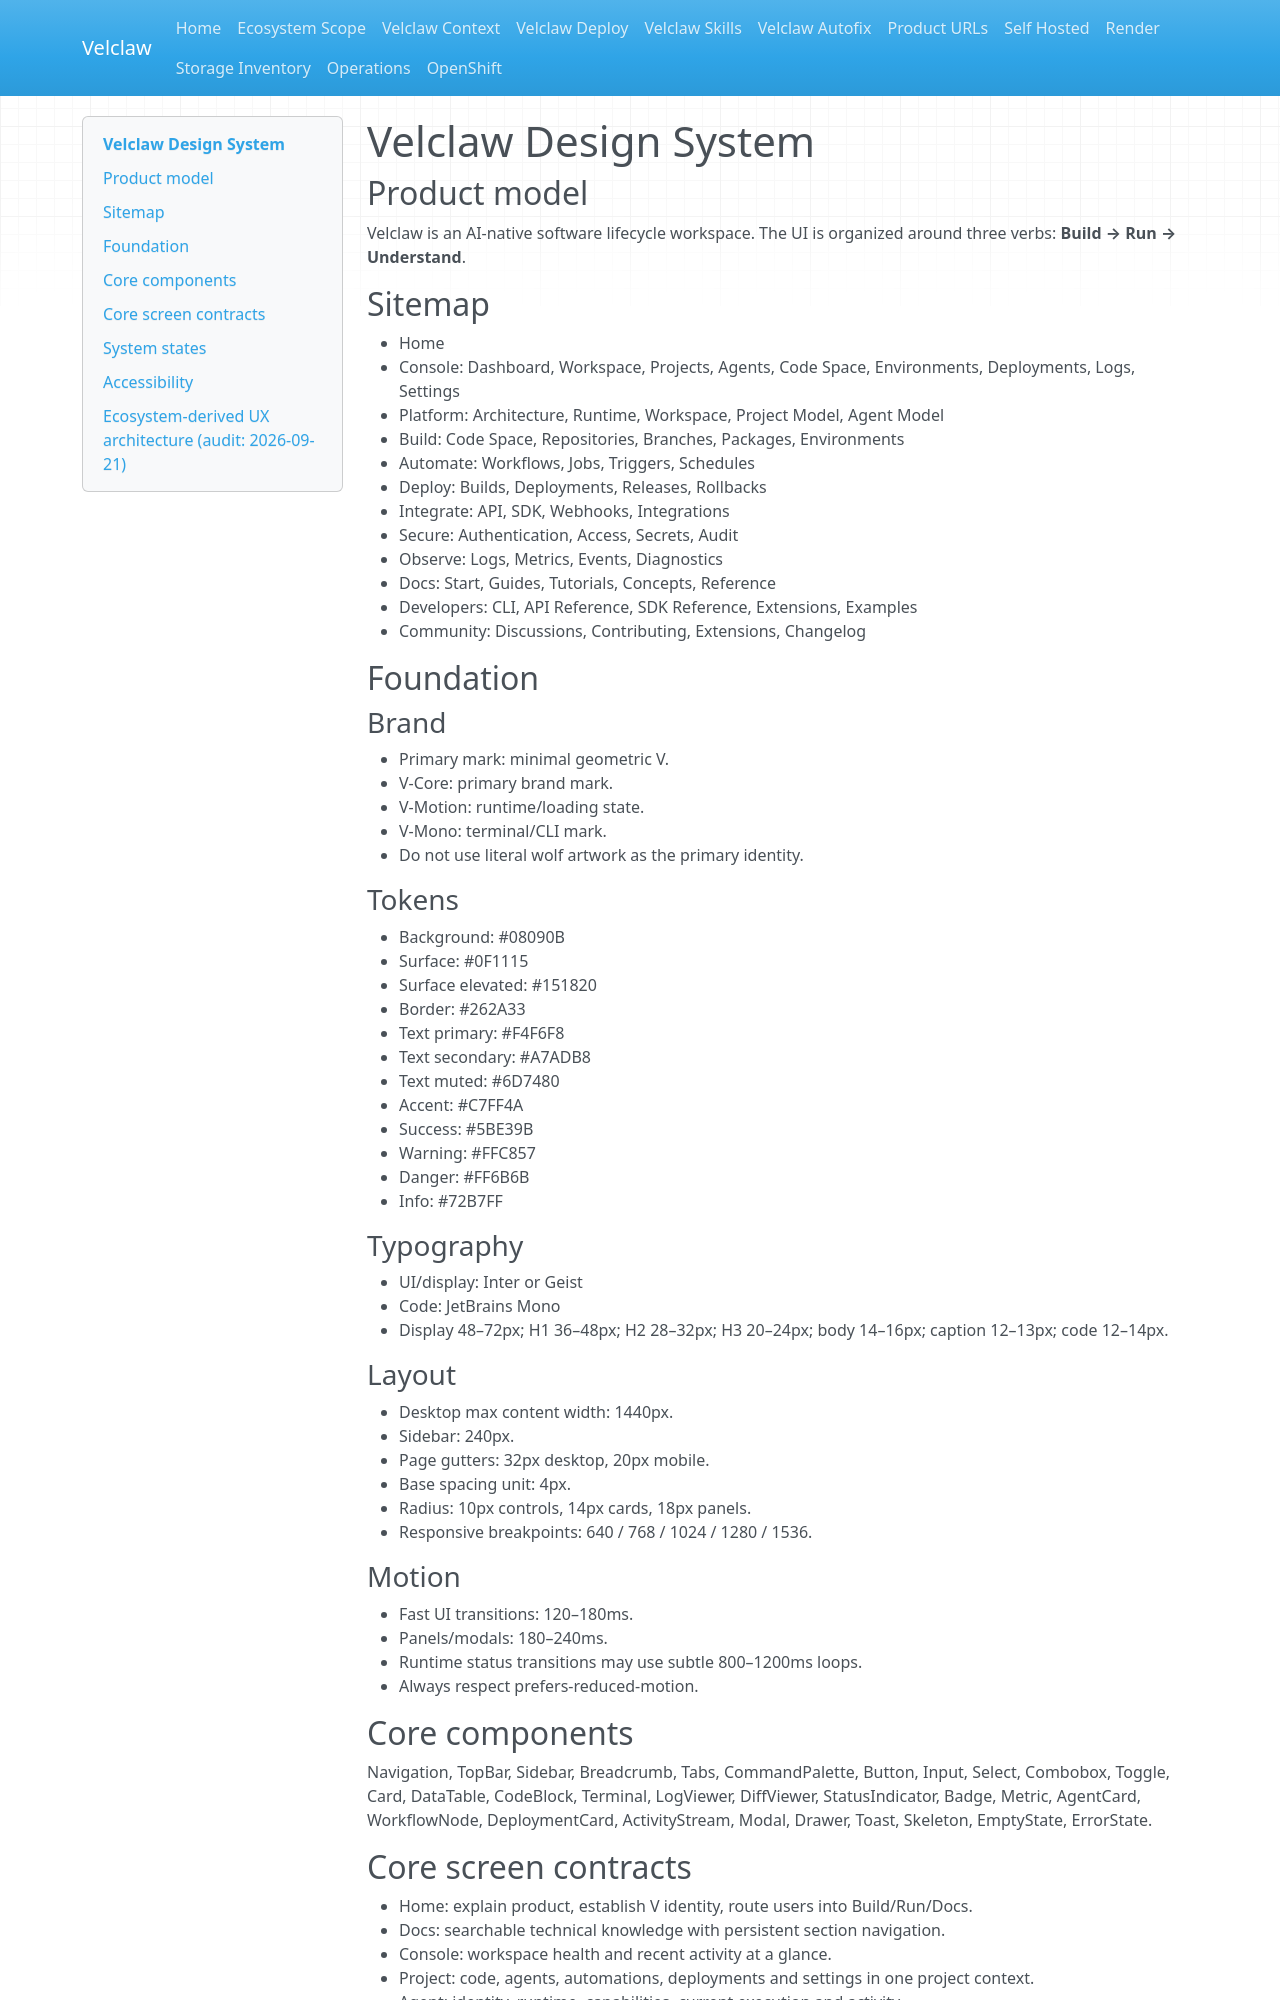

repository: Velclaw/VELCLAW · page: VELCLAW-DESIGN-SYSTEM/index.html · generator: mkdocs

# Velclaw Design System

## Product model
Velclaw is an AI-native software lifecycle workspace. The UI is organized around three verbs: **Build → Run → Understand**.

## Sitemap
- Home
- Console: Dashboard, Workspace, Projects, Agents, Code Space, Environments, Deployments, Logs, Settings
- Platform: Architecture, Runtime, Workspace, Project Model, Agent Model
- Build: Code Space, Repositories, Branches, Packages, Environments
- Automate: Workflows, Jobs, Triggers, Schedules
- Deploy: Builds, Deployments, Releases, Rollbacks
- Integrate: API, SDK, Webhooks, Integrations
- Secure: Authentication, Access, Secrets, Audit
- Observe: Logs, Metrics, Events, Diagnostics
- Docs: Start, Guides, Tutorials, Concepts, Reference
- Developers: CLI, API Reference, SDK Reference, Extensions, Examples
- Community: Discussions, Contributing, Extensions, Changelog

## Foundation
### Brand
- Primary mark: minimal geometric V.
- V-Core: primary brand mark.
- V-Motion: runtime/loading state.
- V-Mono: terminal/CLI mark.
- Do not use literal wolf artwork as the primary identity.

### Tokens
- Background: #08090B
- Surface: #0F1115
- Surface elevated: #151820
- Border: #262A33
- Text primary: #F4F6F8
- Text secondary: #A7ADB8
- Text muted: #6D7480
- Accent: #C7FF4A
- Success: #5BE39B
- Warning: #FFC857
- Danger: #FF6B6B
- Info: #72B7FF

### Typography
- UI/display: Inter or Geist
- Code: JetBrains Mono
- Display 48–72px; H1 36–48px; H2 28–32px; H3 20–24px; body 14–16px; caption 12–13px; code 12–14px.

### Layout
- Desktop max content width: 1440px.
- Sidebar: 240px.
- Page gutters: 32px desktop, 20px mobile.
- Base spacing unit: 4px.
- Radius: 10px controls, 14px cards, 18px panels.
- Responsive breakpoints: 640 / 768 / 1024 / 1280 / 1536.

### Motion
- Fast UI transitions: 120–180ms.
- Panels/modals: 180–240ms.
- Runtime status transitions may use subtle 800–1200ms loops.
- Always respect prefers-reduced-motion.

## Core components
Navigation, TopBar, Sidebar, Breadcrumb, Tabs, CommandPalette, Button, Input, Select, Combobox, Toggle, Card, DataTable, CodeBlock, Terminal, LogViewer, DiffViewer, StatusIndicator, Badge, Metric, AgentCard, WorkflowNode, DeploymentCard, ActivityStream, Modal, Drawer, Toast, Skeleton, EmptyState, ErrorState.

## Core screen contracts
- Home: explain product, establish V identity, route users into Build/Run/Docs.
- Docs: searchable technical knowledge with persistent section navigation.
- Console: workspace health and recent activity at a glance.
- Project: code, agents, automations, deployments and settings in one project context.
- Agent: identity, runtime, capabilities, current execution and activity.
- Code Space: file tree, editor, terminal and preview.
- Workflow: graph-first orchestration with execution state.
- Deployment: release status, environment, logs, rollback.
- API: endpoint explorer, authentication, request/response examples.

## System states
Every major resource must define loading, empty, error, disabled, permission-denied and success states. Avoid decorative states that hide actionable diagnostics.

## Accessibility
Keyboard-first navigation, visible focus, semantic landmarks, accessible names, minimum AA contrast, reduced motion, and status announcements for asynchronous runtime changes.


## Ecosystem-derived UX architecture (audit: 2026-09-21)

This section translates verified capabilities from the Velclaw ecosystem repositories into **contracts for the canonical core UI**. Repositories remain independently deployable; the core consumes capabilities through adapters, APIs, webhooks, OAuth, MCP/skills and artifacts. Do not vendor unrelated repositories into the core.
